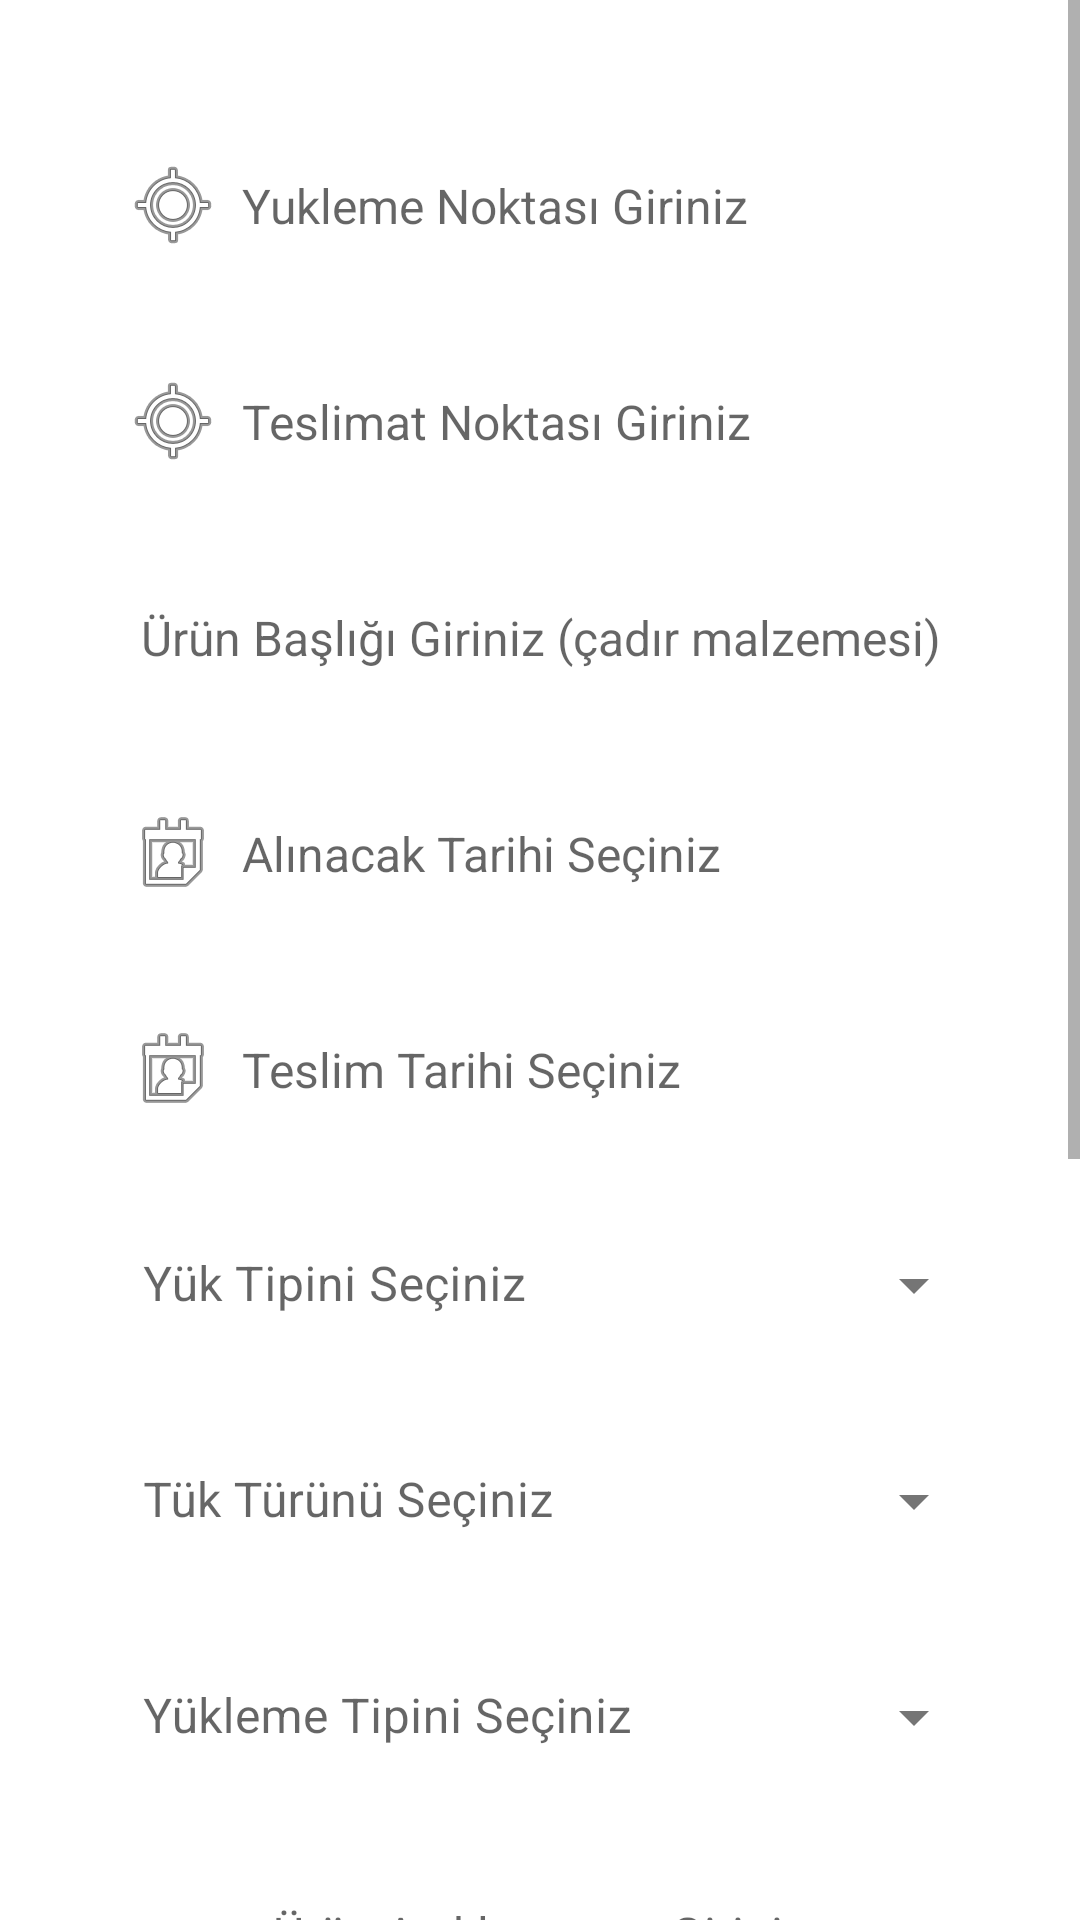

Layout XML and referenced resources for this Android screen:
<!-- AndroidManifest.xml: application theme Theme.Nakilcep -->
<!-- res/layout/fragment_creat_load_fragment.xml -->
<?xml version="1.0" encoding="utf-8"?>
<ScrollView xmlns:android="http://schemas.android.com/apk/res/android"
    xmlns:app="http://schemas.android.com/apk/res-auto"
    xmlns:tools="http://schemas.android.com/tools"
    android:layout_width="match_parent"
    android:layout_height="match_parent">
    <androidx.constraintlayout.widget.ConstraintLayout
        android:layout_width="match_parent"
        android:layout_height="match_parent"
        tools:context=".view.successUser.CreatLoadFragment">

        <EditText
            android:id="@+id/loadTitle"
            android:layout_width="297dp"
            android:layout_height="57dp"
            android:layout_marginTop="15dp"
            android:background="@drawable/custom_input_text"
            android:drawablePadding="7dp"
            android:elevation="5dp"
            android:ems="10"
            android:hint="Ürün Başlığı Giriniz (çadır malzemesi)"
            android:padding="10dp"
            android:textAlignment="center"
            android:textSize="16sp"
            app:layout_constraintEnd_toEndOf="@+id/teslimatNoktasi"
            app:layout_constraintHorizontal_bias="0.0"
            app:layout_constraintStart_toStartOf="@+id/teslimatNoktasi"
            app:layout_constraintTop_toBottomOf="@+id/teslimatNoktasi" />

        <EditText
            android:id="@+id/loadExplanation"
            android:layout_width="297dp"
            android:layout_height="57dp"
            android:layout_marginTop="15dp"
            android:background="@drawable/custom_input_text"
            android:drawablePadding="7dp"
            android:elevation="5dp"
            android:ems="10"
            android:hint="Ürün Açıklamasını Giriniz"
            android:padding="10dp"
            android:textAlignment="center"
            android:textSize="16sp"
            app:layout_constraintEnd_toEndOf="@+id/drowdown3"
            app:layout_constraintStart_toStartOf="@+id/drowdown3"
            app:layout_constraintTop_toBottomOf="@+id/drowdown3" />

        <TextView
            android:id="@+id/yuklemeNoktasi"
            android:layout_width="297dp"
            android:layout_height="57dp"
            android:layout_marginTop="40dp"
            android:background="@drawable/custom_input_text"
            android:drawableLeft="@android:drawable/ic_menu_mylocation"
            android:drawablePadding="7dp"
            android:elevation="5dp"
            android:ems="10"
            android:gravity="center_vertical"
            android:hint="Yukleme Noktası Giriniz"
            android:padding="10dp"
            android:shadowColor="#666666"
            android:textSize="16sp"
            app:layout_constraintEnd_toEndOf="parent"
            app:layout_constraintStart_toStartOf="parent"
            app:layout_constraintTop_toTopOf="parent" />
        <com.google.android.material.textfield.TextInputLayout
            android:id="@+id/drowdown3"
            style="@style/Widget.MaterialComponents.TextInputLayout.FilledBox.ExposedDropdownMenu"
            android:layout_width="297dp"
            android:layout_height="57dp"
            android:layout_marginTop="15dp"
            app:boxStrokeWidth="0dp"

            android:background="@drawable/custom_input_text"
            android:elevation="5dp"
            android:filterTouchesWhenObscured="false"
            app:boxBackgroundMode="filled"
            app:endIconMode="dropdown_menu"
            app:endIconScaleType="centerInside"
            app:layout_constraintEnd_toEndOf="@+id/drowdown2"
            app:layout_constraintStart_toStartOf="@+id/drowdown2"
            app:layout_constraintTop_toBottomOf="@+id/drowdown2">
            <AutoCompleteTextView
                android:id="@+id/loadTypeDropdown3"
                android:layout_width="match_parent"
                android:layout_height="match_parent"
                android:background="@android:color/transparent"
                android:elevation="5dp"
                android:ems="10"
                android:gravity="center_vertical"
                android:hint="Yükleme Tipini Seçiniz"
                android:inputType="none"
                android:paddingTop="20dp"
                android:textCursorDrawable="@null"
                android:textSize="16sp" />
        </com.google.android.material.textfield.TextInputLayout>
        <com.google.android.material.textfield.TextInputLayout
            android:id="@+id/drowdown2"
            style="@style/Widget.MaterialComponents.TextInputLayout.FilledBox.ExposedDropdownMenu"
            android:layout_width="297dp"
            android:layout_height="57dp"
            android:layout_marginTop="15dp"
            android:background="@drawable/custom_input_text"
            android:elevation="5dp"

            android:filterTouchesWhenObscured="false"
            app:boxBackgroundMode="filled"
            app:boxStrokeWidth="0dp"
            app:endIconMode="dropdown_menu"
            app:endIconScaleType="centerInside"
            app:layout_constraintEnd_toEndOf="@+id/drowdown"
            app:layout_constraintStart_toStartOf="@+id/drowdown"
            app:layout_constraintTop_toBottomOf="@+id/drowdown">
            <AutoCompleteTextView
                android:id="@+id/loadTypeDropdown2"
                android:layout_width="match_parent"
                android:layout_height="match_parent"
                android:background="@android:color/transparent"
                android:elevation="5dp"
                android:ems="10"
                android:gravity="center_vertical"
                android:hint="Tük Türünü Seçiniz"
                android:inputType="none"
                android:paddingTop="20dp"
                android:textCursorDrawable="@null"
                android:textSize="16sp" />

        </com.google.android.material.textfield.TextInputLayout>

        <Button
            android:id="@+id/btnLoadCreat"
            android:layout_width="297dp"
            android:layout_height="57dp"
            android:layout_marginTop="20dp"
            android:layout_marginBottom="40dp"
            android:background="@drawable/custom_button"
            android:text="Yük İlanını Oluştur"
            android:textAllCaps="false"
            android:textSize="19sp"
            app:layout_constraintBottom_toBottomOf="parent"
            app:layout_constraintEnd_toEndOf="@+id/loadExplanation"
            app:layout_constraintStart_toStartOf="@+id/loadExplanation"
            app:layout_constraintTop_toBottomOf="@+id/imageView" />

        <com.google.android.material.textfield.TextInputLayout
            android:id="@+id/drowdown"
            style="@style/Widget.MaterialComponents.TextInputLayout.FilledBox.ExposedDropdownMenu"
            android:layout_width="297dp"
            android:layout_height="57dp"
            android:layout_marginTop="15dp"
            android:background="@drawable/custom_input_text"
            android:elevation="5dp"
            android:filterTouchesWhenObscured="false"
            app:boxStrokeWidth="0dp"
            app:boxBackgroundMode="filled"
            app:endIconMode="dropdown_menu"
            app:endIconScaleType="centerInside"
            app:layout_constraintEnd_toEndOf="@+id/verisTarihi"
            app:layout_constraintStart_toStartOf="@+id/verisTarihi"
            app:layout_constraintTop_toBottomOf="@+id/verisTarihi">
            <AutoCompleteTextView
                android:id="@+id/loadTypeDropdown"
                android:layout_width="match_parent"
                android:layout_height="match_parent"
                android:background="@android:color/transparent"
                android:elevation="5dp"
                android:ems="10"
                android:gravity="center_vertical"
                android:hint="Yük Tipini Seçiniz"
                android:inputType="none"
                android:paddingTop="20dp"
                android:textCursorDrawable="@null"
                android:textSize="16sp" />
        </com.google.android.material.textfield.TextInputLayout>
        <TextView
            android:id="@+id/teslimatNoktasi"
            android:layout_width="297dp"
            android:layout_height="57dp"
            android:layout_marginTop="15dp"
            android:background="@drawable/custom_input_text"
            android:drawableLeft="@android:drawable/ic_menu_mylocation"
            android:drawablePadding="7dp"
            android:elevation="5dp"
            android:ems="10"
            android:gravity="center_vertical"
            android:hint="Teslimat Noktası Giriniz"
            android:padding="10dp"
            android:textSize="16sp"
            app:layout_constraintEnd_toEndOf="@+id/yuklemeNoktasi"
            app:layout_constraintStart_toStartOf="@+id/yuklemeNoktasi"
            app:layout_constraintTop_toBottomOf="@+id/yuklemeNoktasi" />

        <TextView
            android:id="@+id/alisTarihi"
            android:layout_width="297dp"
            android:layout_height="57dp"
            android:layout_marginTop="15dp"
            android:background="@drawable/custom_input_text"
            android:drawableLeft="@android:drawable/ic_menu_my_calendar"
            android:drawablePadding="7dp"
            android:elevation="5dp"
            android:ems="10"
            android:gravity="center_vertical"
            android:hint="Alınacak Tarihi Seçiniz"
            android:padding="10dp"
            android:textSize="16sp"
            app:layout_constraintEnd_toEndOf="@+id/loadTitle"
            app:layout_constraintStart_toStartOf="@+id/loadTitle"
            app:layout_constraintTop_toBottomOf="@+id/loadTitle" />

        <TextView
            android:id="@+id/verisTarihi"
            android:layout_width="297dp"
            android:layout_height="57dp"
            android:layout_marginTop="15dp"
            android:background="@drawable/custom_input_text"
            android:drawableLeft="@android:drawable/ic_menu_my_calendar"
            android:drawablePadding="7dp"
            android:elevation="5dp"
            android:ems="10"
            android:gravity="center_vertical"
            android:hint="Teslim Tarihi Seçiniz"
            android:padding="10dp"
            android:textSize="16sp"
            app:layout_constraintEnd_toEndOf="@+id/alisTarihi"
            app:layout_constraintHorizontal_bias="0.0"
            app:layout_constraintStart_toStartOf="@+id/alisTarihi"
            app:layout_constraintTop_toBottomOf="@+id/alisTarihi" />

        <ImageView
            android:id="@+id/imageView"
            android:layout_width="250dp"
            android:layout_height="250dp"
            android:layout_marginTop="20dp"
            android:onClick="choosePicture"
            app:srcCompat="@drawable/detay_resim"
            app:layout_constraintEnd_toEndOf="@+id/loadExplanation"
            app:layout_constraintHorizontal_bias="0.489"
            app:layout_constraintStart_toStartOf="@+id/loadExplanation"
            app:layout_constraintTop_toBottomOf="@+id/loadExplanation" />

    </androidx.constraintlayout.widget.ConstraintLayout>
</ScrollView>
<!-- resources referenced by this layout -->
<resources>
  <!-- drawable custom_button (drawable) -->
  <?xml version="1.0" encoding="utf-8"?>
  <shape android:shape="rectangle" xmlns:android="http://schemas.android.com/apk/res/android">
      <solid android:color="#000000"/>
      <corners android:radius="25dp"/>
  </shape>
  <!-- drawable detay_resim: png bitmap (drawable, 307884 bytes) -->
  <style name="Theme.Nakilcep" parent="Theme.MaterialComponents.DayNight.NoActionBar">
          
          <item name="colorPrimary">@color/purple_500</item>
          <item name="colorPrimaryVariant">@color/purple_700</item>
          <item name="colorOnPrimary">@color/white</item>
          
          <item name="colorSecondary">@color/teal_200</item>
          <item name="colorSecondaryVariant">@color/teal_700</item>
          <item name="colorOnSecondary">@color/black</item>
          
          <item name="android:statusBarColor">?attr/colorPrimaryVariant</item>
          
      </style>
  <color name="purple_500">#4753e3</color>
  <color name="purple_700">#4753e3</color>
  <color name="white">#FFFFFFFF</color>
  <color name="teal_200">#FF03DAC5</color>
  <color name="teal_700">#FF018786</color>
  <color name="black">#FF000000</color>
</resources>
